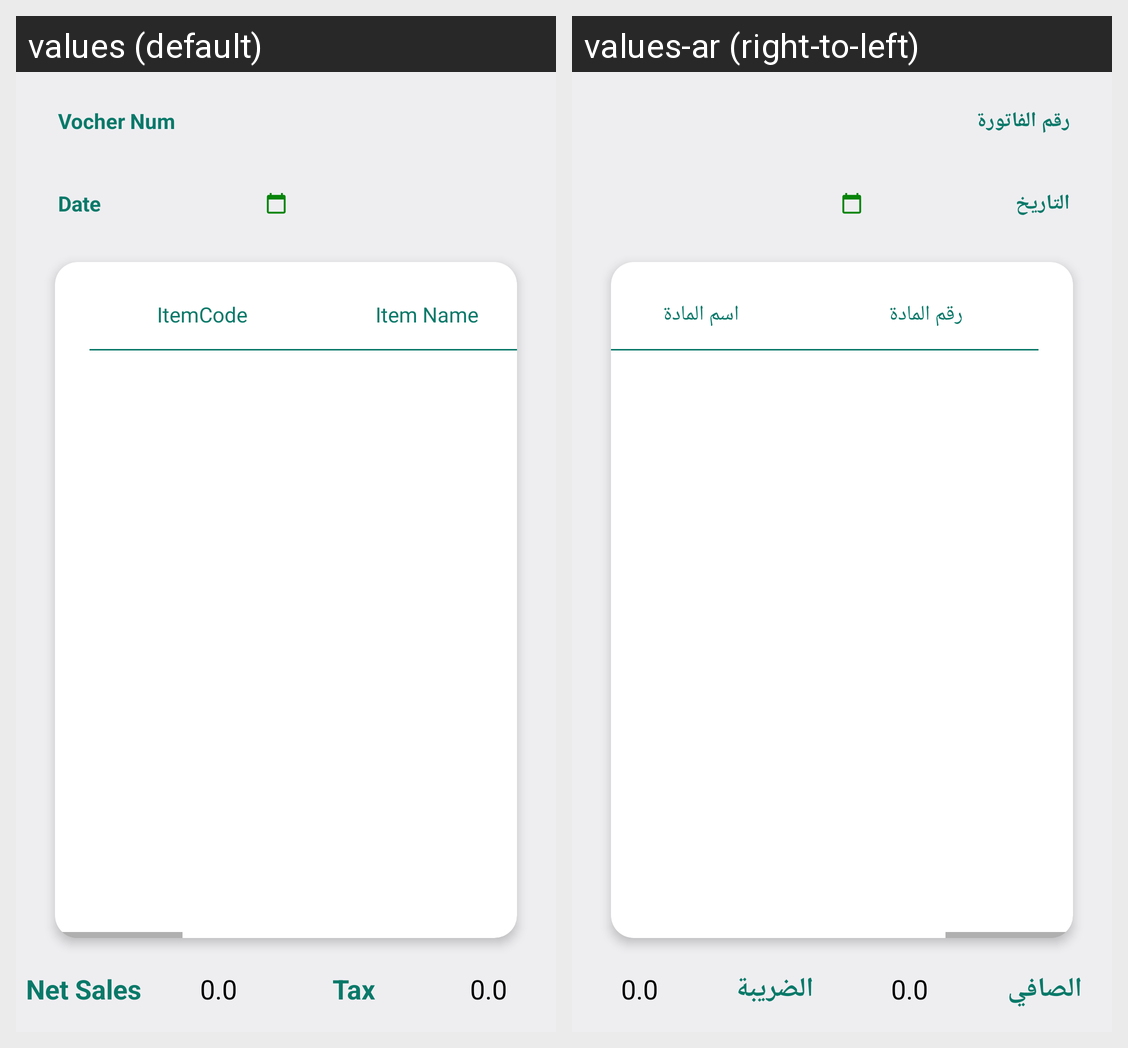

Here is an Android app screen in its default locale and in the app's own translations. Write out the translated-string differences for the strings that appear on this screen.
Android screen res/layout/activity_details_vochers_report.xml rendered under 2 locales, left to right: values (default), values-ar (right-to-left). Device: Nexus 5 (rendered at 1080×1920; each locale shown at half size, 540×960, under a caption strip naming it); theme Theme.ReceiptApp.
Strings drawn on this screen, with the default value and each locale's value (text and hints the layout hard-codes, and strings that could not be matched under every locale, appear in the picture but are not listed):

vochernum
  values: Vocher Num
  values-ar: رقم الفاتورة

date
  values: Date
  values-ar: التاريخ

item_code_
  values: ItemCode
  values-ar: رقم المادة

item_Name_
  values: Item Name
  values-ar: اسم المادة

tax
  values: Tax
  values-ar: الضريبة

net_sales
  values: Net Sales
  values-ar: الصافي
